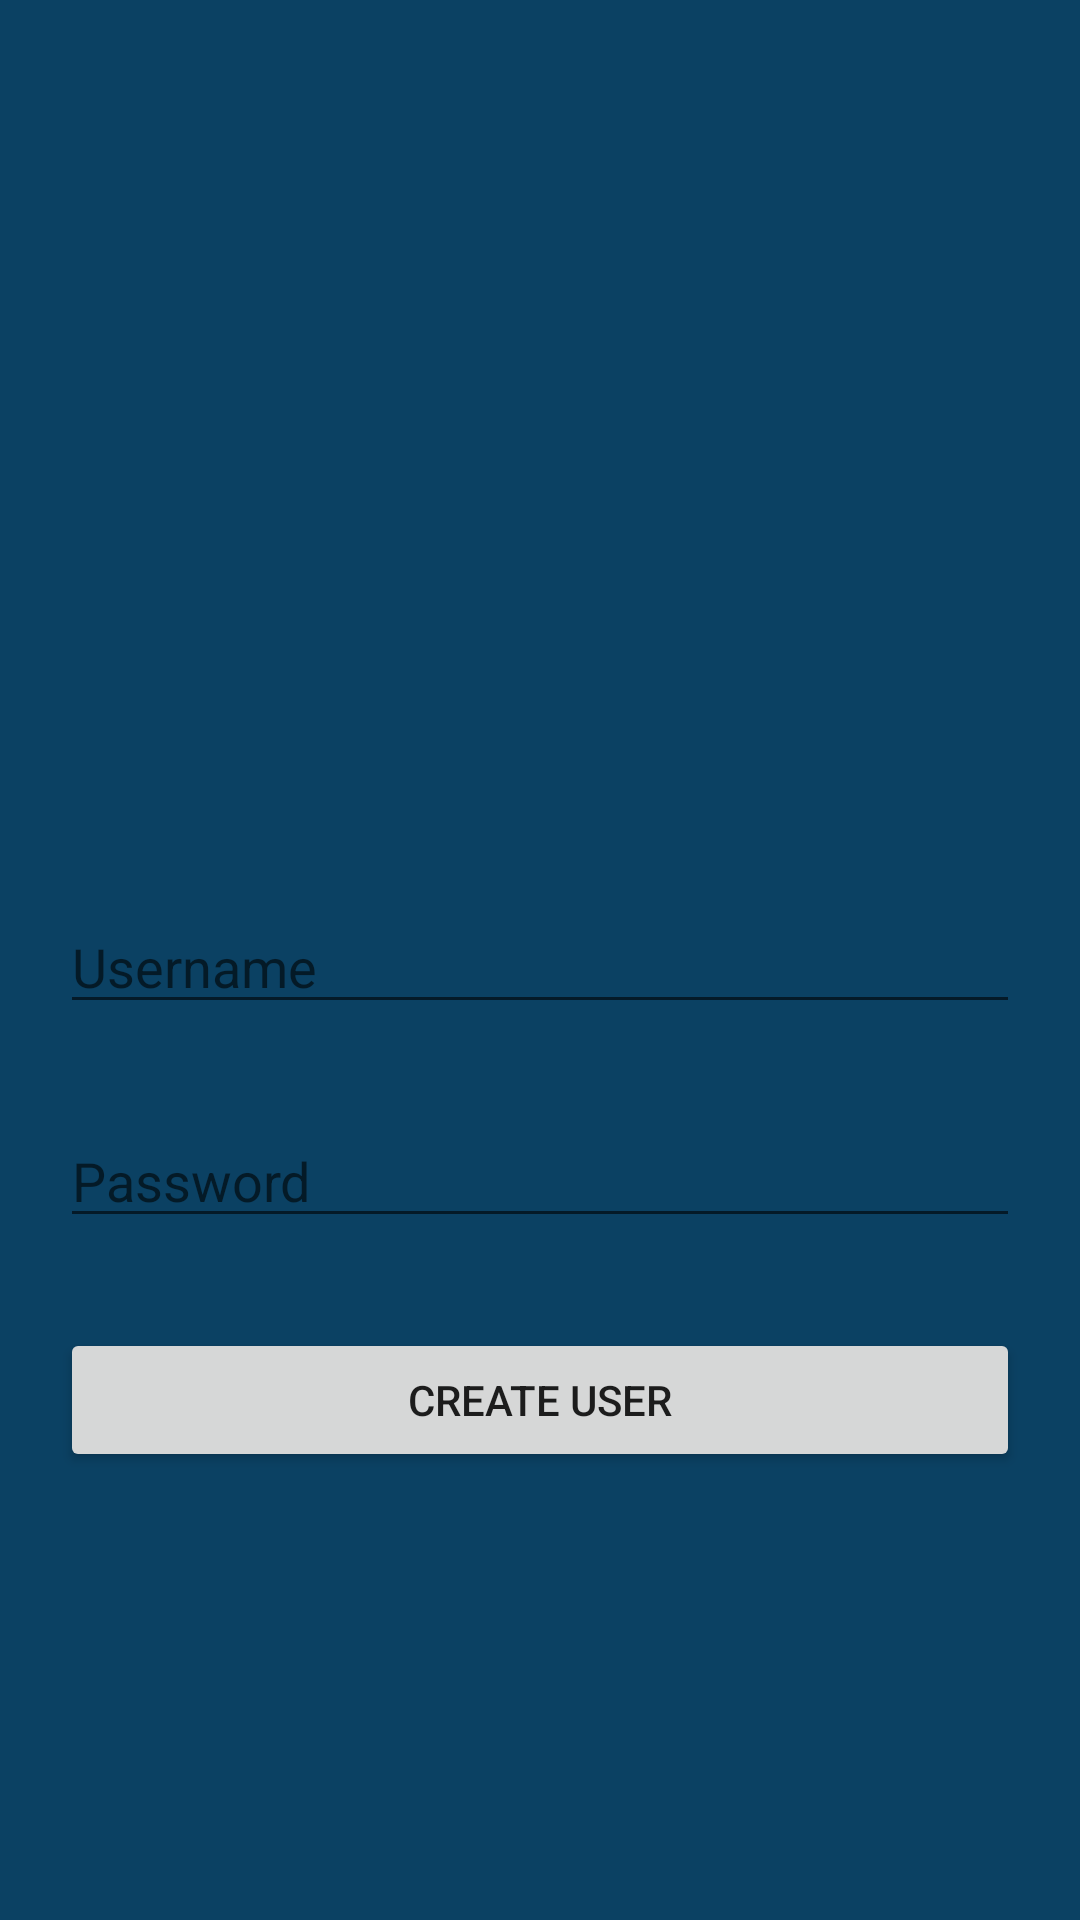

Produce the Android XML layout that renders to this screen, including the resource entries it uses.
<!-- AndroidManifest.xml: application theme AppTheme -->
<!-- res/layout/fragment_create_user.xml -->
<LinearLayout xmlns:android="http://schemas.android.com/apk/res/android"
    xmlns:tools="http://schemas.android.com/tools"
    android:layout_width="match_parent"
    android:layout_height="match_parent"
    android:orientation="vertical"
    tools:context="Fragment.CreateUserFragment"
    android:background="@color/loginbackground">

    <LinearLayout
        android:layout_width="match_parent"
        android:layout_height="match_parent"
        android:orientation="vertical"
        android:paddingTop="300dp"
        android:paddingLeft="20dp"
        android:paddingRight="20dp">

        <EditText
            android:id="@+id/etCreateUserName"
            android:layout_width="match_parent"
            android:layout_height="wrap_content"
            android:ems="10"
            android:inputType="textPersonName"
            android:hint="Username"/>

        <EditText
            android:id="@+id/etCreateUserPassword"
            android:layout_width="match_parent"
            android:layout_height="wrap_content"
            android:ems="10"
            android:inputType="textPassword"
            android:layout_marginTop="30dp"
            android:hint="Password"/>

        <Button
            android:id="@+id/btnCreateUser"
            android:layout_width="match_parent"
            android:layout_height="wrap_content"
            android:layout_marginTop="30dp"
            android:text="@string/createUser" />
    </LinearLayout>

</LinearLayout>
<!-- resources referenced by this layout -->
<resources>
  <color name="loginbackground">#0B4163</color>
  <string name="createUser">Create User</string>
  <style name="AppTheme" parent="Theme.AppCompat.Light.NoActionBar">
          
          <item name="colorPrimary">@color/colorPrimary</item>
          <item name="colorPrimaryDark">@color/colorPrimaryDark</item>
          <item name="colorAccent">@color/colorAccent</item>
      </style>
  <color name="colorPrimary">#008577</color>
  <color name="colorPrimaryDark">#6d91a2</color>
  <color name="colorAccent">#D81B60</color>
</resources>
